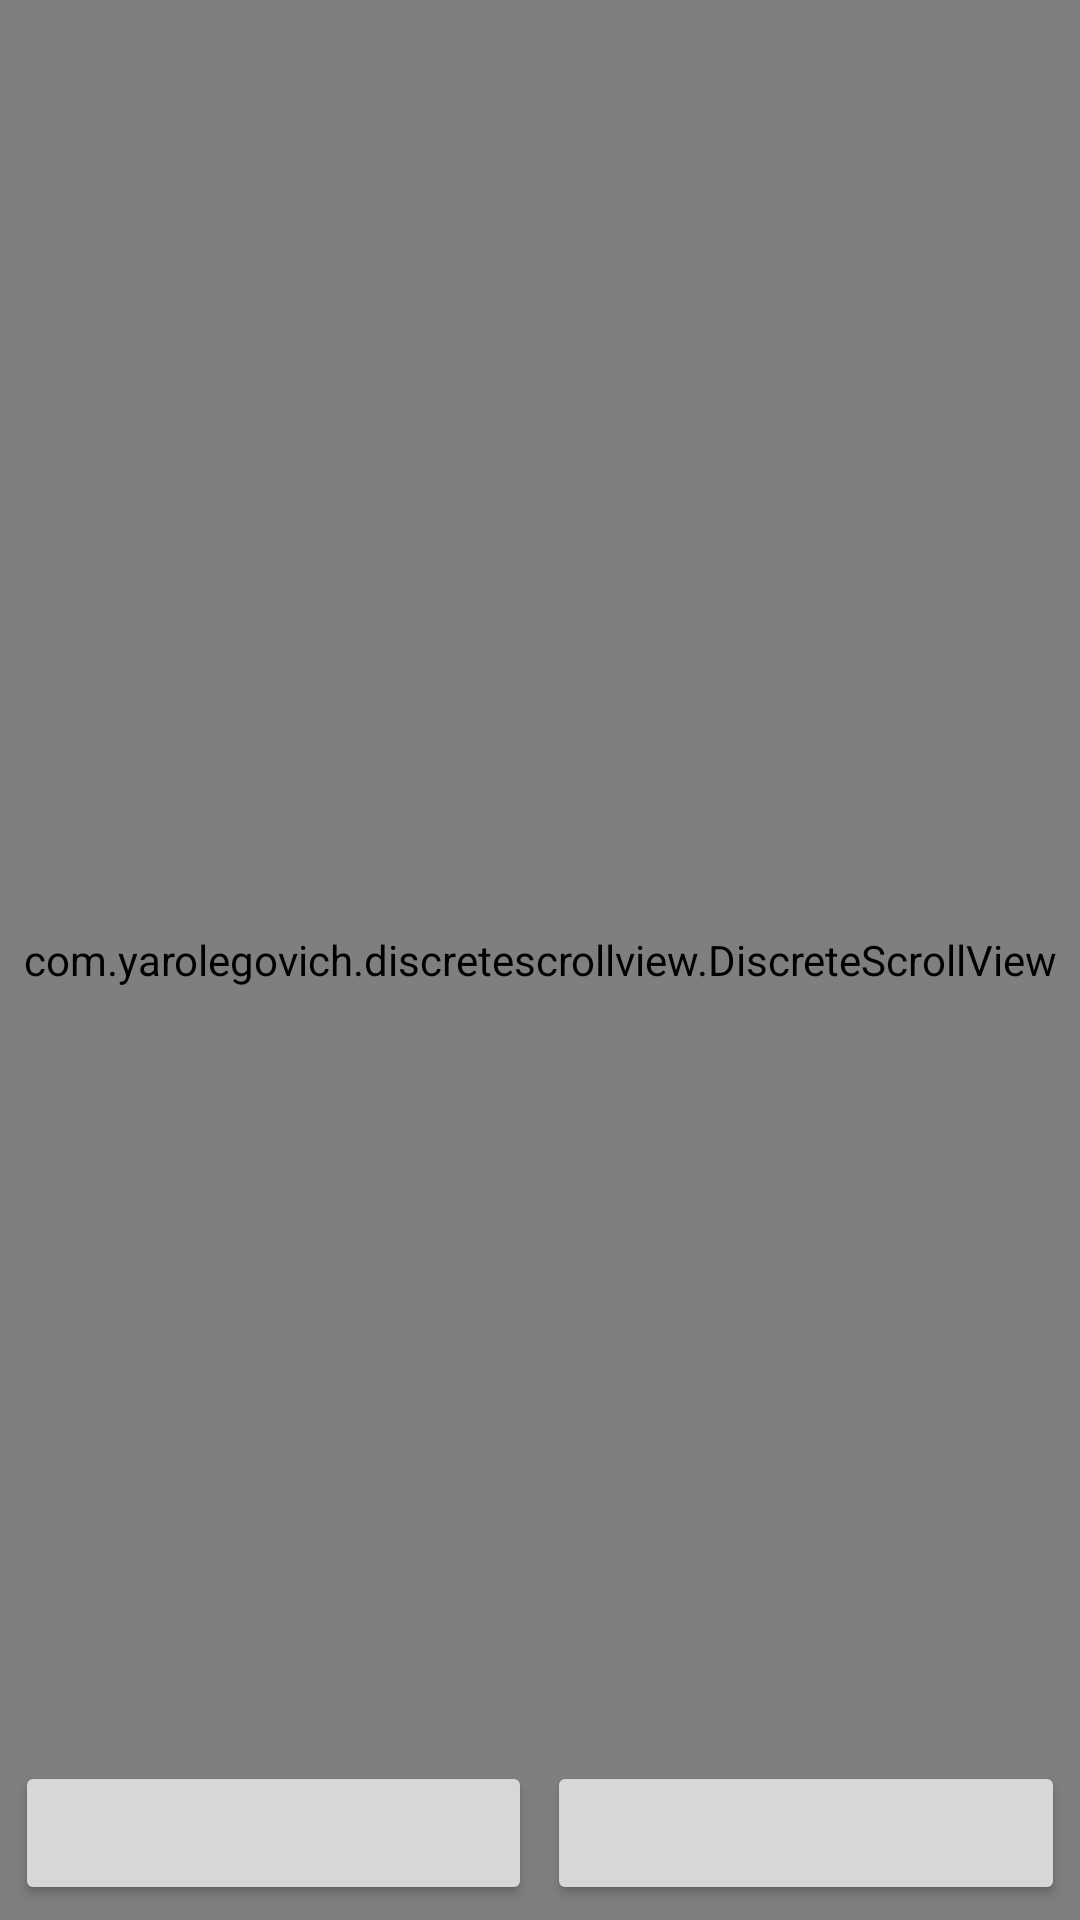

The Android layout XML behind this screen, and the referenced resources:
<!-- AndroidManifest.xml: application theme Theme.True_false -->
<!-- res/layout/activity_attempt_test.xml -->
<?xml version="1.0" encoding="utf-8"?>
<RelativeLayout
    xmlns:android="http://schemas.android.com/apk/res/android"
    xmlns:app="http://schemas.android.com/apk/res-auto"
    xmlns:tools="http://schemas.android.com/tools"
    android:layout_width="match_parent"
    android:layout_height="match_parent"
    tools:context=".AttemptTest">



    <com.google.android.material.appbar.AppBarLayout
        android:layout_width="match_parent"
        android:layout_height="wrap_content"
        android:theme="@style/AppTheme.AppBarOverlay">

        <androidx.appcompat.widget.Toolbar
            android:id="@+id/toolbar"
            android:layout_width="match_parent"
            android:layout_height="?android:attr/actionBarSize"
            app:popupTheme="@style/AppTheme.PopupOverlay" />
    </com.google.android.material.appbar.AppBarLayout>

    <FrameLayout
        android:layout_width="match_parent"
        android:layout_height="match_parent">
        <RelativeLayout
            android:layout_width="match_parent"
            android:layout_height="match_parent">

            <com.yarolegovich.discretescrollview.DiscreteScrollView
                android:id="@+id/discrete"
                android:layout_width="match_parent"
                android:layout_height="match_parent"
                app:dsv_orientation="horizontal" />
            <LinearLayout
                android:layout_width="match_parent"
                android:layout_height="wrap_content"
                android:layout_alignParentBottom="true"
                android:padding="5dp"
                android:orientation="horizontal">
                <Button
                    android:layout_marginEnd="5dp"
                    android:layout_width="0dp"
                    android:layout_height="wrap_content"
                    android:textColor="#000"
                    android:layout_weight="1"
                    android:id="@+id/prev" />

                <Button
                    android:layout_width="0dp"
                    android:layout_height="wrap_content"
                    android:textColor="#000"
                    android:layout_weight="1"
                    android:id="@+id/next" />

            </LinearLayout>
        </RelativeLayout>
        <LinearLayout
            android:layout_width="wrap_content"
            android:layout_height="wrap_content"
            android:layout_gravity="top|center_horizontal"
            android:gravity="center_horizontal"
            android:id="@+id/index_layout"
            android:layout_marginTop="?android:attr/actionBarSize"
            android:orientation="vertical"
            android:visibility="gone">
            <GridView
                android:id="@+id/pop_grid"
                android:layout_width="wrap_content"
                android:layout_height="wrap_content"
                android:numColumns="4">
            </GridView>
        </LinearLayout>
    </FrameLayout>

</RelativeLayout>
<!-- resources referenced by this layout -->
<resources>
  <style name="AppTheme.AppBarOverlay" parent="ThemeOverlay.AppCompat.Dark.ActionBar" />
  <style name="AppTheme.PopupOverlay" parent="ThemeOverlay.AppCompat.Light" />
  <style name="Theme.True_false" parent="Theme.MaterialComponents.DayNight.DarkActionBar">
          
          <item name="colorPrimary">@color/purple_500</item>
          <item name="colorPrimaryVariant">@color/purple_700</item>
          <item name="colorOnPrimary">@color/white</item>
          
          <item name="colorSecondary">@color/teal_200</item>
          <item name="colorSecondaryVariant">@color/teal_700</item>
          <item name="colorOnSecondary">@color/black</item>
          
          <item name="android:statusBarColor" tools:targetApi="l">?attr/colorPrimaryVariant</item>
          
      </style>
  <!-- not gathered from this repository: default colours our renderer supplied (Android Studio template values) -->
  <color name="purple_500">#FF6200EE</color>
  <color name="purple_700">#FF3700B3</color>
  <color name="teal_200">#FF03DAC5</color>
  <color name="teal_700">#FF018786</color>
  <color name="black">#FF000000</color>
  <color name="white">#FFFFFFFF</color>
</resources>
